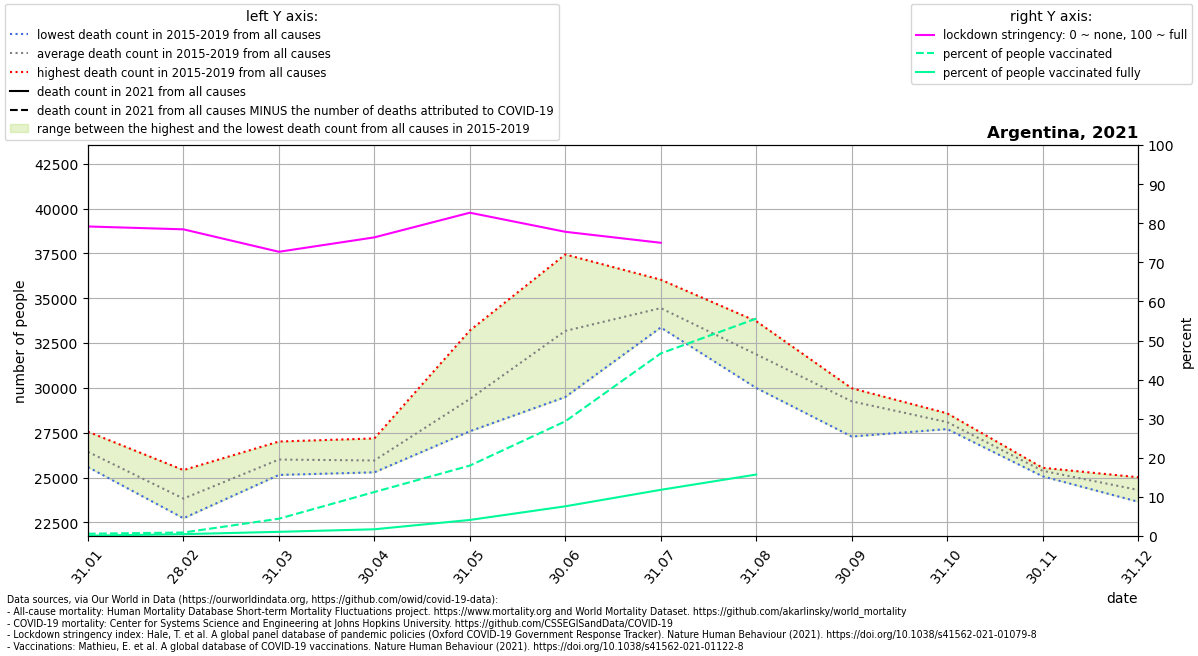

The data file committed next to this chart (first rows):
location, date, time, time_unit, deaths_2010_all_ages, deaths_2011_all_ages, deaths_2012_all_ages, deaths_2013_all_ages, deaths_2014_all_ages, deaths_2015_all_ages, deaths_2016_all_ages, deaths_2017_all_ages, deaths_2018_all_ages, deaths_2019_all_ages, deaths_2020_all_ages, deaths_2021_all_ages, new_deaths, stringency_index, people_vaccinated, people_fully_vaccinated, population, people_vaccinated_percent, people_fully_vaccinated_percent, deaths_min
Argentina, 2021-01-31, 1, monthly, , , , , , 25583, 27557, 26724, 26030, 26271, 25571, , 4729, 79.17, 265228, 42642, 45195777, 0.5868, 0.09435, 25583
Argentina, 2021-02-28, 2, monthly, , , , , , 22728, 25416, 23774, 23518, 23688, 24212, , 3991, 78.44, 407708, 217548, 45195777, 0.9021, 0.4813, 22728
Argentina, 2021-03-31, 3, monthly, , , , , , 25145, 27008, 26151, 25683, 26020, 25639, , 3893, 72.7, 2001560, 485098, 45195777, 4.429, 1.073, 25145
Argentina, 2021-04-30, 4, monthly, , , , , , 25853, 27181, 25852, 25290, 25582, 24959, , 8007, 76.38, 5086631, 780376, 45195777, 11.25, 1.727, 25290
Argentina, 2021-05-31, 5, monthly, , , , , , 27580, 33201, 30063, 27672, 28383, 27541, , 14228, 82.69, 8139840, 1859362, 45195777, 18.01, 4.114, 27580
Argentina, 2021-06-30, 6, monthly, , , , , , 29490, 36135, 37443, 31395, 31418, 28899, , 16211, 77.81, 13259293, 3435810, 45195777, 29.34, 7.602, 29490
Argentina, 2021-07-31, 7, monthly, , , , , , 33369, 34452, 34769, 33618, 36035, 36033, , 11417, 75.0, 21107363, 5340927, 45195777, 46.7, 11.82, 33369
Argentina, 2021-08-31, 8, monthly, , , , , , 31822, 31338, 29995, 33721, 32472, 37052, , 324.0, , 25135434, 7106654, 45195777, 55.61, 15.72, 29995
Argentina, 2021-09-30, 9, monthly, , , , , , 29911, 29597, 27287, 29980, 29481, 39973, , , , , , , , , 27287
Argentina, 2021-10-31, 10, monthly, , , , , , 28582, 27872, 27939, 27702, 28362, 42554, , , , , , , , , 27702
Argentina, 2021-11-30, 11, monthly, , , , , , 25482, 25537, 25066, 25250, 25543, 35421, , , , , , , , , 25066
Argentina, 2021-12-31, 12, monthly, , , , , , 25016, 24823, 24215, 23650, 23836, 31141, , , , , , , , , 23650
